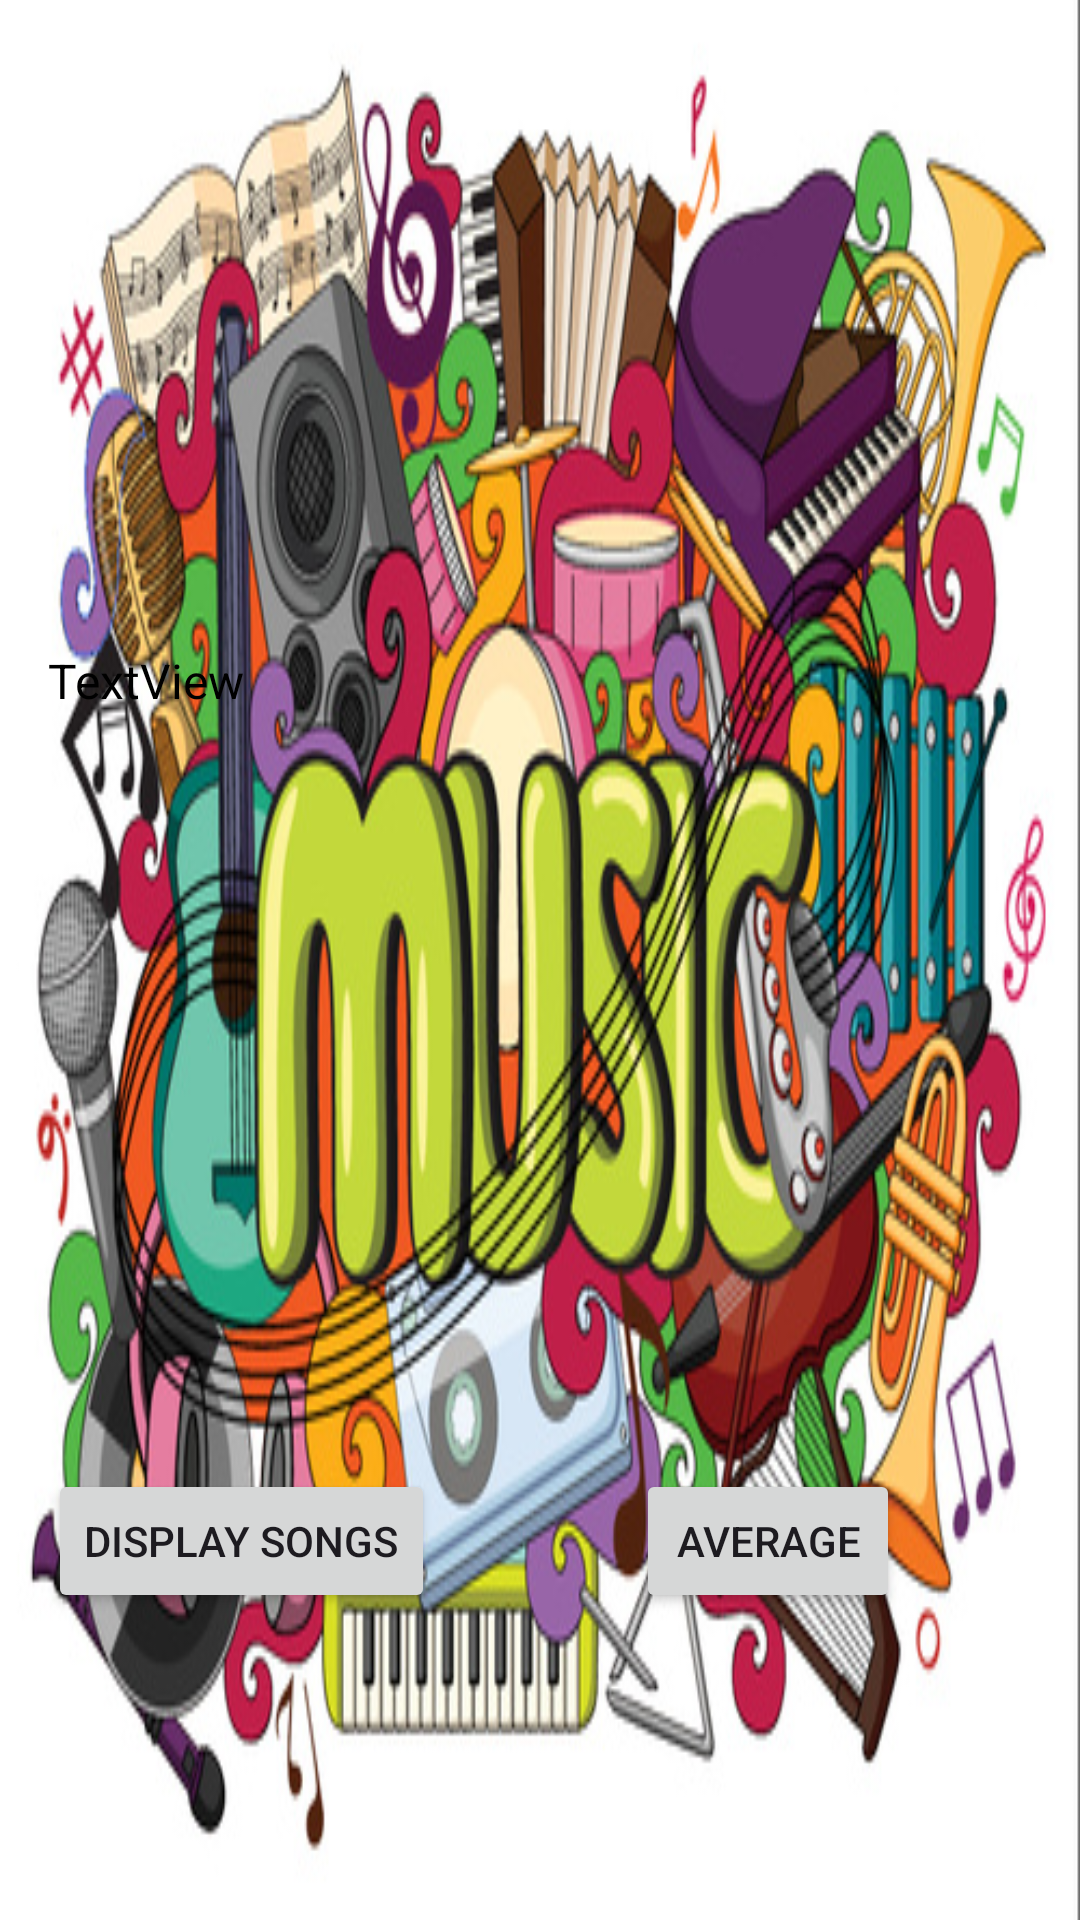

Here is an Android app screen rendered from its layout file. Give the layout XML and the strings, colors and styles it references.
<!-- AndroidManifest.xml: application theme Theme.PracticumAssessment -->
<!-- res/layout/activity_songs.xml -->
<?xml version="1.0" encoding="utf-8"?>
<androidx.constraintlayout.widget.ConstraintLayout xmlns:android="http://schemas.android.com/apk/res/android"
    xmlns:app="http://schemas.android.com/apk/res-auto"
    xmlns:tools="http://schemas.android.com/tools"
    android:layout_width="match_parent"
    android:layout_height="match_parent"
    android:background="@drawable/img_1"
    tools:context=".songs">

    <Button
        android:id="@+id/displayButton"
        android:layout_width="wrap_content"
        android:layout_height="wrap_content"
        android:layout_marginStart="16dp"
        android:layout_marginTop="252dp"
        android:text="Display songs"
        app:layout_constraintStart_toStartOf="parent"
        app:layout_constraintTop_toBottomOf="@+id/songView" />

    <Button
        android:id="@+id/averageButton"
        android:layout_width="wrap_content"
        android:layout_height="wrap_content"
        android:layout_marginTop="252dp"
        android:layout_marginEnd="60dp"
        android:text="Average"
        app:layout_constraintEnd_toEndOf="parent"
        app:layout_constraintTop_toBottomOf="@+id/songView" />

    <Button
        android:id="@+id/backButton"
        android:layout_width="wrap_content"
        android:layout_height="wrap_content"
        android:layout_marginStart="168dp"
        android:layout_marginTop="444dp"
        android:text="Back"
        app:layout_constraintStart_toStartOf="parent"
        app:layout_constraintTop_toBottomOf="@+id/songView" />

    <TextView
        android:id="@+id/songView"
        android:layout_width="wrap_content"
        android:layout_height="wrap_content"
        android:layout_marginStart="16dp"
        android:layout_marginTop="216dp"
        android:text="TextView"
        android:textColor="@color/black"
        android:textSize="16sp"
        app:layout_constraintStart_toStartOf="parent"
        app:layout_constraintTop_toTopOf="parent" />
</androidx.constraintlayout.widget.ConstraintLayout>
<!-- resources referenced by this layout -->
<resources>
  <!-- drawable img_1: png bitmap (drawable, 329968 bytes) -->
  <style name="Theme.PracticumAssessment" parent="Base.Theme.PracticumAssessment" />
  <style name="Base.Theme.PracticumAssessment" parent="Theme.Material3.DayNight.NoActionBar">
          
          
      </style>
  <!-- not gathered from this repository: default colours our renderer supplied (Android Studio template values) -->
  <color name="black">#FF000000</color>
</resources>
